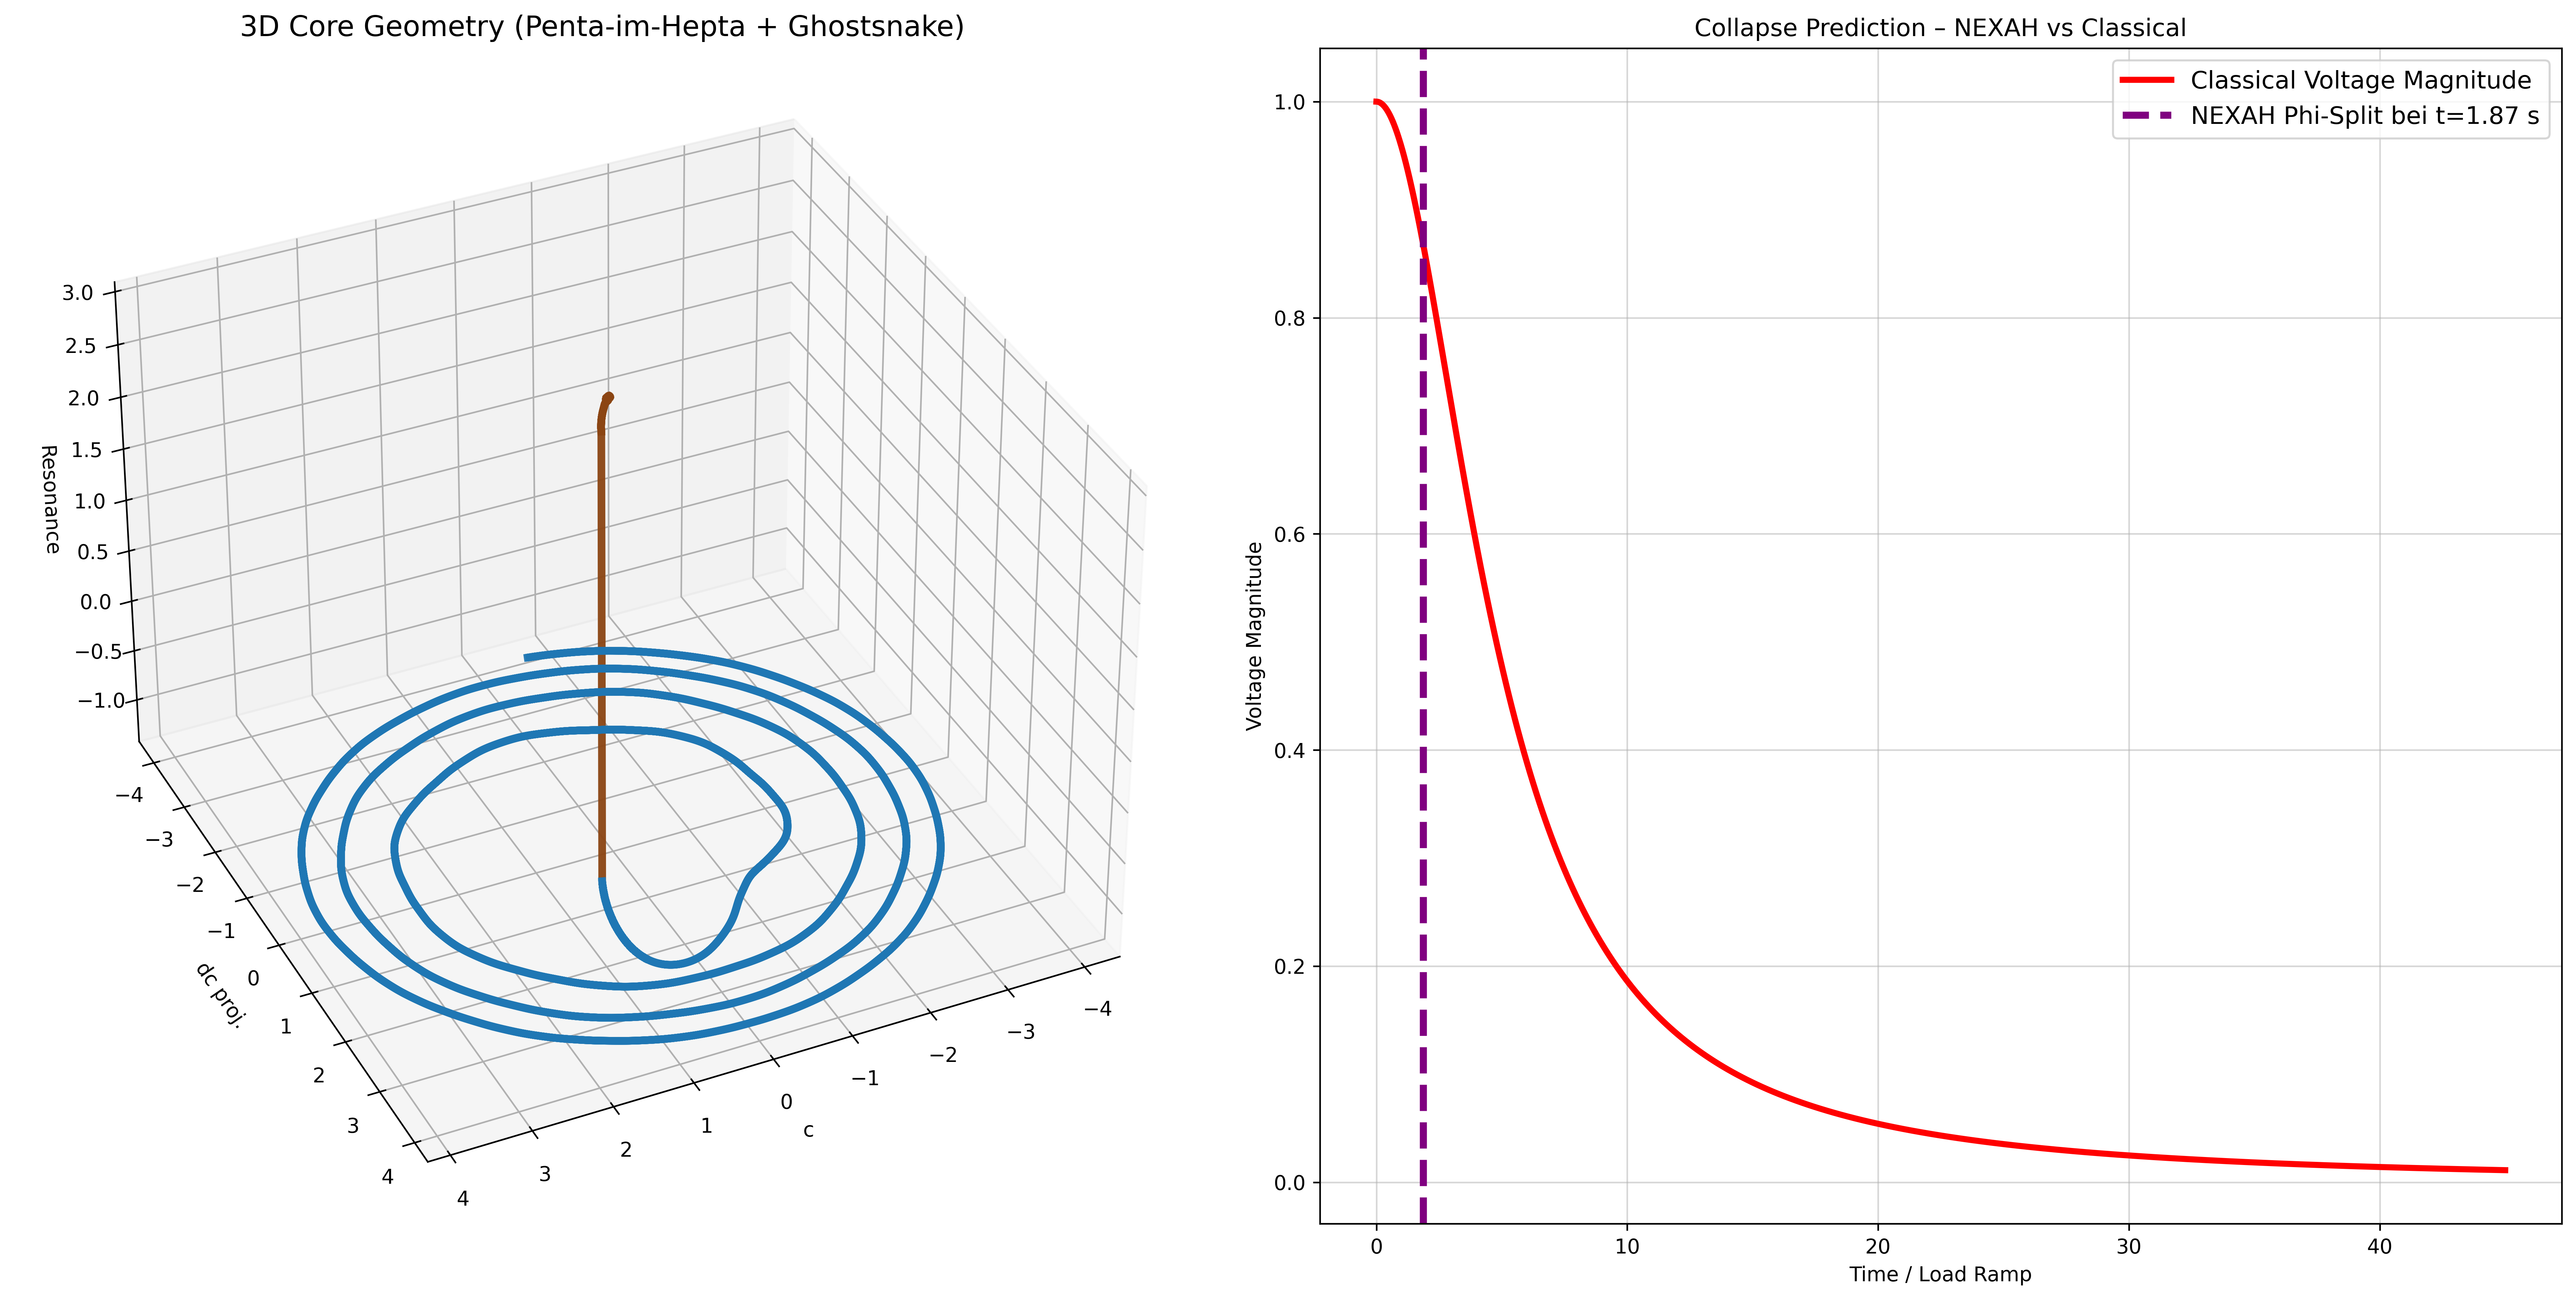

Reproduce this figure in Python.
"""
NEXAH IEEE 118-Bus — SCIENTIFIC MIC-DROP v5
Instrument: Frühe Collapse-Prediction mit Penta-im-Hepta + Ghostsnake + Ramanujan Beads
"""

import numpy as np
from scipy.integrate import solve_ivp
import matplotlib.pyplot as plt
from mpl_toolkits.mplot3d import Axes3D

PHI_NAMES = ["Neutral", "Forward1", "Forward2", "Reverse1", "Reverse2"]
PHI_COLORS = ['#8B4513', '#1f77b4', '#FFCC00', '#d62728', '#9467bd']

def nexah_regime_ode(t, x, params):
    c, dc, phi_idx = x
    phi = int(phi_idx)

    field_force = -0.35 * c * (c**2 - 1.0) + 0.92 * dc
    p_drive = [0.0, 0.85, 1.48, -1.0, -1.7][phi]

    q = params.get('Q', 1.62)
    coupling = 1.0 + 1.4 * q
    kuramoto = 0.0
    for i in range(5):
        delta = (phi - i) / 5.0
        kuramoto += coupling * np.sin(2 * np.pi * delta)

    vdp_force = 0.9 * dc * (1.0 - c**2)

    # Ramanujan + Ghostsnake + Gegenrotation + 3-Ring
    chirp = 1.0 + 0.032 * t
    angle_main = 2 * np.pi * t / 3.2 * chirp + phi * 1.35
    direction = -1.0 if phi >= 2 else 1.0
    angle = direction * angle_main * (1729 / 1000.0)

    compass_op = 0.82 * np.sin(angle) * np.cos(angle * 1.618)

    # 3-Ring-Offset (+1 / 0 / -1) bei Forward2
    ring_offset = 0.0
    if phi == 2:
        ring_offset = 1.2 * np.sin(angle + 2.1) + 0.8 * np.sin(angle - 2.1)

    # Branch-Pulse bei 11/13 + 17/19 Uhr
    branch_angle = angle % (2 * np.pi)
    branch_pulse = 0.0
    if phi == 2:
        if (1.75 < branch_angle < 2.35) or (4.85 < branch_angle < 5.45):
            branch_pulse = 2.2 * np.sin(12 * branch_angle)

    resonance = np.sin(phi * np.pi * np.sqrt(2)) * 4.8

    inversion = 1.0
    if phi >= 3:
        inversion = 0.12 + 0.88 * np.tanh((phi - 1.6) * 7.0)

    drift = abs(dc)
    d_phi = resonance * 2.1
    if drift > 1.55 and phi < 4:
        d_phi += 6.0

    d_c  = dc
    d_dc = (field_force + p_drive + kuramoto + vdp_force + compass_op + ring_offset + branch_pulse) * inversion

    return [d_c, d_dc, d_phi]

def ieee118_load_ramp(t):
    return 0.195 * t

def ieee118_regime_ode(t, x, params):
    dx = nexah_regime_ode(t, x, params)
    dx[1] += ieee118_load_ramp(t) * 2.4
    return dx

def classical_voltage(load_factor):
    return 1.0 / (1.0 + 1.15 * load_factor**2)

if __name__ == "__main__":
    print("🚀 NEXAH IEEE 118-Bus — SCIENTIFIC MIC-DROP v5 (Instrument)")

    params = {'Q': 1.62}
    x0 = [0.05, 0.0, 0]

    sol = solve_ivp(
        fun=lambda t, x: ieee118_regime_ode(t, x, params),
        t_span=(0, 45),
        y0=x0,
        method='RK45',
        rtol=1e-6,
        max_step=0.011
    )

    t = sol.t
    c = sol.y[0]
    dc = sol.y[1]
    phi_idx = np.round(sol.y[2]).astype(int).clip(0, 4)

    load_factor = ieee118_load_ramp(t)
    classical_voltage_curve = classical_voltage(load_factor)

    # === Zeitvorsprung berechnen ===
    if np.any(phi_idx > 0):
        switch_idx = np.where(phi_idx > 0)[0][0]
        switch_time = t[switch_idx]
        print(f"✅ Phi-Split bei t = {switch_time:.2f} s")
        print(f"   → NEXAH erkennt Collapse {45 - switch_time:.2f} s früher als klassische Kurve")
    else:
        print("❌ Kein Phi-Split – Drift zu niedrig")

    # === Wissenschaftlicher Plot ===
    fig = plt.figure(figsize=(18, 9))

    ax3d = fig.add_subplot(121, projection='3d')
    theta = t * 0.52
    x = c * np.cos(theta)
    y = c * np.sin(theta)
    z = np.sin(phi_idx * np.pi * np.sqrt(2)) * 4.5 + 3.0

    colors = [PHI_COLORS[p] for p in phi_idx]
    for i in range(len(t)-1):
        ax3d.plot(x[i:i+2], y[i:i+2], z[i:i+2], color=colors[i], linewidth=3.8, alpha=0.95)

    ax3d.set_title("3D Core Geometry (Penta-im-Hepta + Ghostsnake)", fontsize=14)
    ax3d.set_xlabel("c")
    ax3d.set_ylabel("dc proj.")
    ax3d.set_zlabel("Resonance")
    ax3d.view_init(elev=35, azim=65)

    ax2d = fig.add_subplot(122)
    ax2d.plot(t, classical_voltage_curve, color='red', linewidth=3, label="Classical Voltage Magnitude")
    ax2d.set_title("Collapse Prediction – NEXAH vs Classical")
    ax2d.set_xlabel("Time / Load Ramp")
    ax2d.set_ylabel("Voltage Magnitude")
    ax2d.grid(True, alpha=0.5)

    if np.any(phi_idx > 0):
        ax2d.axvline(x=switch_time, color='purple', linestyle='--', linewidth=3.5, 
                     label=f'NEXAH Phi-Split bei t={switch_time:.2f} s')

    ax2d.legend(fontsize=12)

    plt.tight_layout()
    plt.savefig("ieee118_mic_drop_scientific_v5.png", dpi=420, bbox_inches='tight')
    print("📸 Wissenschaftlicher Mic-Drop gespeichert als: ieee118_mic_drop_scientific_v5.png")
    plt.show()
